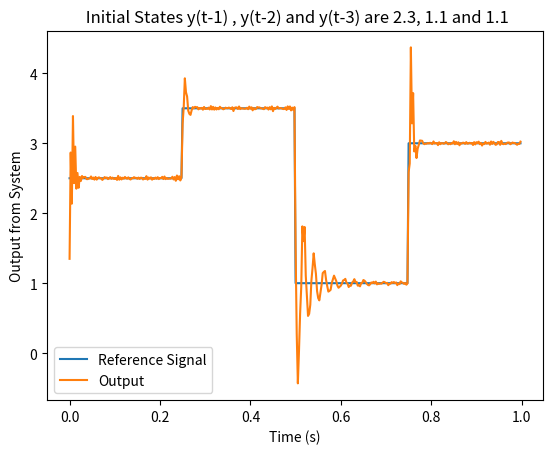

Reproduce this figure in Python.
import matplotlib.pyplot as plt
import numpy as np


def y(yd):


    # Initial Conditions 
    t = 1

    # Initial State 1
    # yt_1 = 1.1
    # yt_2 = 1.1
    # yt_3 = 1.1

    # Initial State 2 
    # yt_1 = 3.23
    # yt_2 = 0.32
    # yt_3 = 0.23

    # Initial State 3 
    yt_1 = 2.3
    yt_2 = 1.1
    yt_3 = 1.1



    initial_states = [ yt_1, yt_2 , yt_3]

    # Defining dt for 400 steps
    dt = 1/400

    # PID controller Parameters 
    Ki = 0.8
    Kd = 0.34
    Kp =  0.01



    # Initial Control Signal 
    ut_1 = 0


    y=[]
    x=[]
    et =[]
    
    for i in range(0, int(t/dt) ):

        # State Equations 
        e_t = yd[i] - yt_1
        del_y =  yt_1 - yt_2
        del2_y = yt_1 - 2*yt_2 + yt_3

        et.append(e_t)
        
        # Control Signal 

        ut_1 = ut_1 + Ki*e_t - Kp*del_y - Kd*del2_y
        
        # Passing Signal to Non-linear system

        yt_1,yt_2,yt_3 = yt_1*yt_2*(yt_1 + 2.5) / ( 1 + yt_1**2 + yt_2**2 )+ ut_1 +np.random.normal(0,0.01) , yt_1 , yt_2 

        y.append(yt_1)
        x.append(i*dt)
        
    return y,x,et,initial_states


if __name__=="__main__":


    # Reference Signal 
    yd = [2.5 for i in range(100) ] + [3.5 for i in range(100) ] + [1 for i in range(100) ] +  [3 for i in range(100) ] 


    ## Generate Reference array here

    y,x,et,i = y(yd)

    plt.plot(x,yd, label="Reference Signal")
    plt.plot(x,y,label ="Output")

    for j in et:
        print(j)

    plt.title( " Initial States y(t-1) , y(t-2) and y(t-3) are " + str(i[0]) + ", " + str(i[1]) +" and "+ str(i[2]) )

    plt.legend()

    plt.ylabel(" Output from System ")
    plt.xlabel("Time (s)")


    plt.show()

